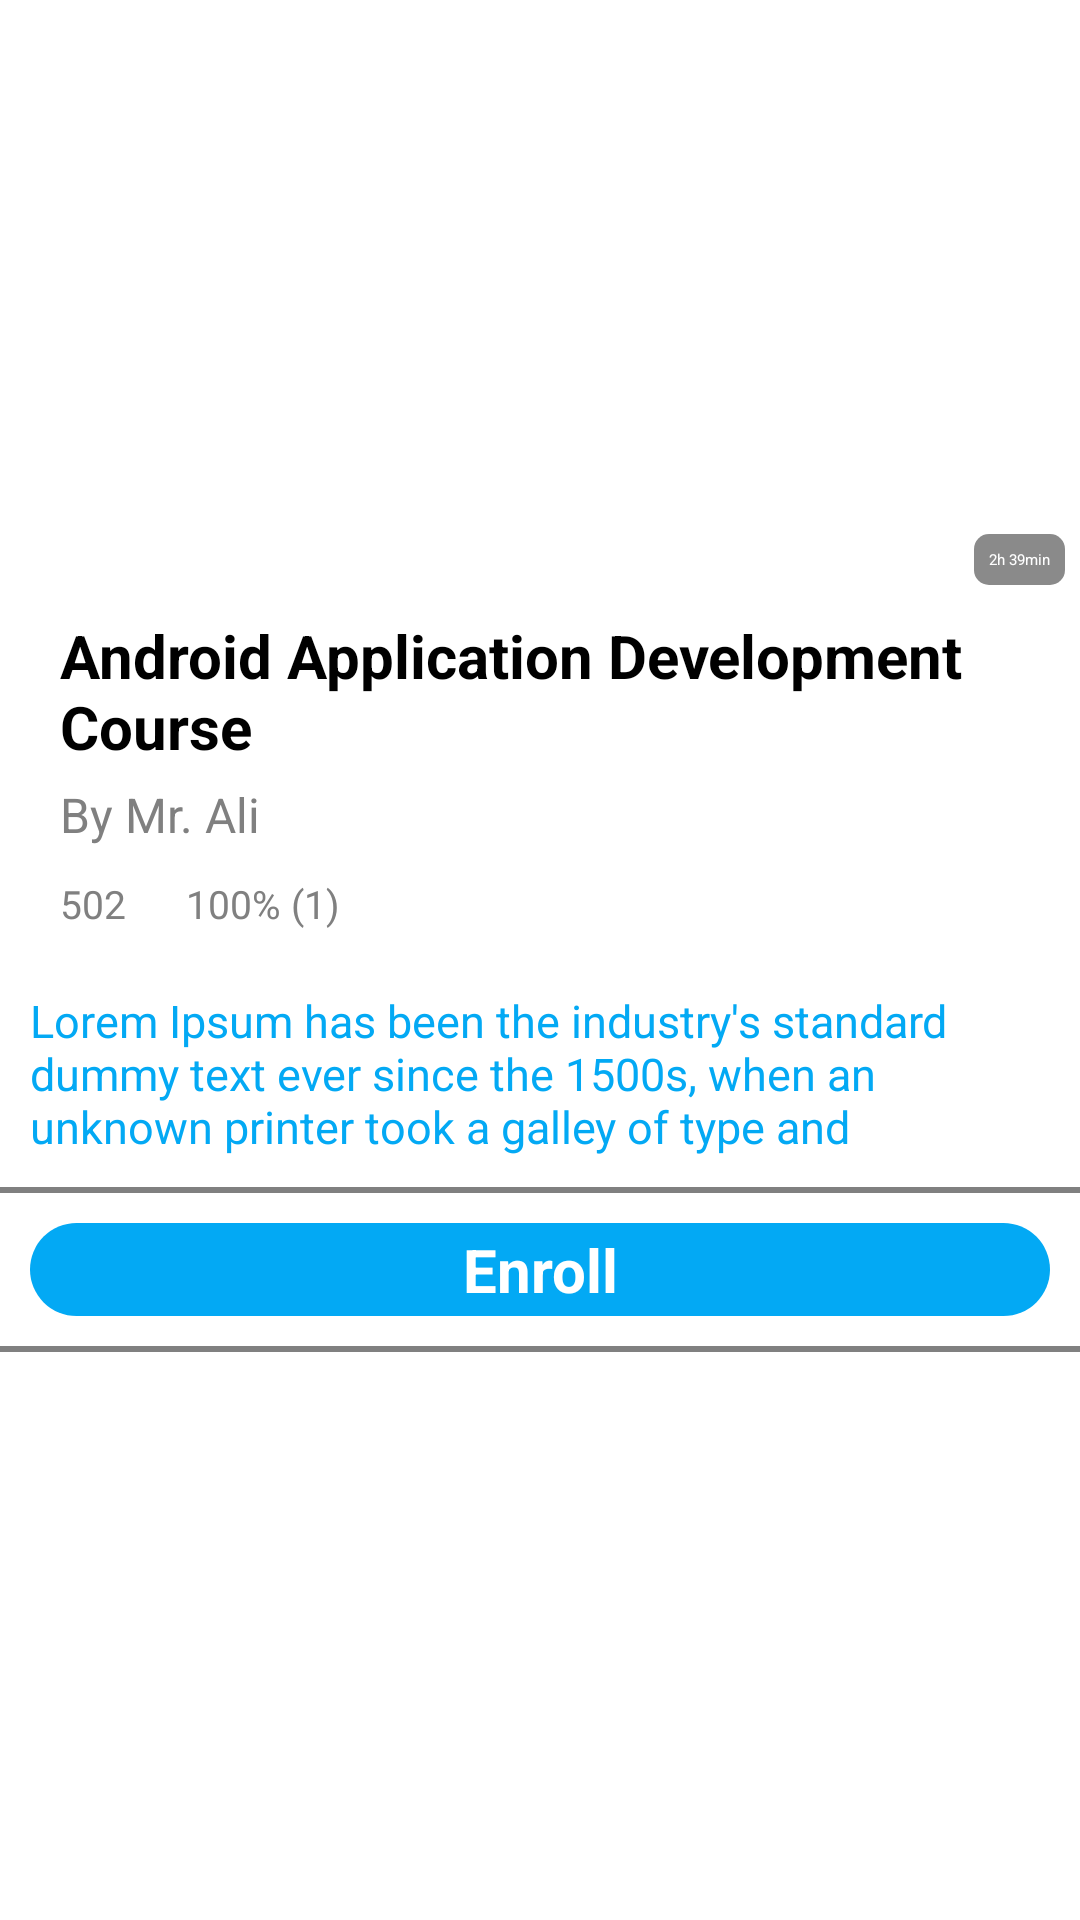

Reconstruct the res/layout file that produces this screen, plus the resources it refers to.
<!-- AndroidManifest.xml: application theme Theme.ELearningApp -->
<!-- res/layout/fragment_course.xml -->
<?xml version="1.0" encoding="utf-8"?>
<RelativeLayout xmlns:android="http://schemas.android.com/apk/res/android"
    xmlns:tools="http://schemas.android.com/tools"
    android:layout_width="match_parent"
    android:layout_height="match_parent"
    tools:context=".fragments.CourseFragment">

    <LinearLayout
        android:layout_width="match_parent"
        android:layout_height="wrap_content"
        android:visibility="visible"
        android:orientation="vertical">

        <RelativeLayout
            android:layout_width="match_parent"
            android:layout_height="wrap_content">

            <ImageView
                android:id="@+id/course_img"
                android:layout_width="match_parent"
                android:layout_height="200dp"
                android:scaleType="fitXY"
                android:src="@drawable/img1" />

            <TextView
                android:id="@+id/course_status"
                android:layout_width="wrap_content"
                android:layout_height="wrap_content"
                android:layout_marginStart="20dp"
                android:layout_marginTop="20dp"
                android:layout_marginEnd="20dp"
                android:layout_marginBottom="20dp"
                android:background="@drawable/rectangle3"
                android:padding="5dp"
                android:text="Best Seller"
                android:visibility="gone"
                android:textColor="@color/white" />

            <TextView
                android:id="@+id/course_time"
                android:layout_width="wrap_content"
                android:layout_height="wrap_content"
                android:layout_alignEnd="@+id/course_img"
                android:layout_alignBottom="@+id/course_img"
                android:layout_marginStart="5dp"
                android:layout_marginTop="5dp"
                android:layout_marginEnd="5dp"
                android:layout_marginBottom="5dp"
                android:background="@drawable/rectangle4_black"
                android:padding="5dp"
                android:textColor="@color/white"
                android:text="2h 39min" />

        </RelativeLayout>

        <TextView
            android:id="@+id/course_title"
            android:layout_width="match_parent"
            android:layout_height="wrap_content"
            android:layout_marginLeft="20dp"
            android:layout_marginTop="5dp"
            android:layout_marginRight="20dp"
            android:text="Android Application Development Course"
            android:textColor="@color/black"
            android:textSize="20sp"
            android:textStyle="bold" />

        <TextView
            android:id="@+id/course_tutor"
            android:layout_width="match_parent"
            android:layout_height="wrap_content"
            android:layout_marginLeft="20dp"
            android:layout_marginTop="5dp"
            android:layout_marginRight="20dp"
            android:text="By Mr. Ali"
            android:textColor="#808080"
            android:textSize="16sp" />

        <LinearLayout
            android:layout_width="match_parent"
            android:layout_height="wrap_content"
            android:layout_marginLeft="10dp"
            android:layout_marginRight="10dp"
            android:orientation="horizontal">

            <TextView
                android:id="@+id/course_member"
                android:layout_width="wrap_content"
                android:layout_height="wrap_content"
                android:layout_margin="10dp"
                android:drawableLeft="@drawable/ic_baseline_person_outline_24"
                android:gravity="center"
                android:text="502"
                android:textColor="#808080"
                android:textSize="13sp" />

            <TextView
                android:id="@+id/course_efficent"
                android:layout_width="wrap_content"
                android:layout_height="wrap_content"
                android:layout_margin="10dp"
                android:drawableLeft="@drawable/ic_baseline_person_outline_24"
                android:gravity="center"
                android:text="100% (1)"
                android:textColor="#808080"
                android:textSize="13sp" />
        </LinearLayout>

        <TextView
            android:id="@+id/course_des"
            android:layout_width="match_parent"
            android:layout_height="wrap_content"
            android:layout_margin="10dp"
            android:layout_weight="1"
            android:lines="3"
            android:text="Lorem Ipsum has been the industry's standard dummy text ever since the 1500s, when an unknown printer took a galley of type and scrambled it to make a type specimen book."
            android:textColor="@color/appClr"
            android:textSize="15sp" />

        <View
            android:layout_width="match_parent"
            android:layout_height="2dp"
            android:background="#808080" />

        <LinearLayout
            android:layout_width="match_parent"
            android:layout_height="wrap_content"
            android:orientation="horizontal">

            <Button
                android:id="@+id/btn_enroll"
                android:layout_width="match_parent"
                android:layout_height="wrap_content"
                android:layout_margin="10dp"
                android:layout_weight="1"
                android:background="@drawable/rectangle3"
                android:gravity="center"
                android:text="Enroll"
                android:textColor="@color/white"
                android:textSize="20sp"
                android:textStyle="bold" />

        </LinearLayout>

        <View
            android:layout_width="match_parent"
            android:layout_height="2dp"
            android:background="#808080" />

    </LinearLayout>

</RelativeLayout>
<!-- resources referenced by this layout -->
<resources>
  <color name="appClr">#03A9F4</color>
  <color name="black">#FF000000</color>
  <color name="white">#FFFFFFFF</color>
  <!-- drawable rectangle3 (drawable) -->
  <shape xmlns:android="http://schemas.android.com/apk/res/android">
      <solid android:color="@color/white" />
  
      <corners
          android:bottomLeftRadius="20dp"
          android:bottomRightRadius="20dp"
          android:topLeftRadius="20dp"
          android:topRightRadius="20dp" />
      <padding
          android:bottom="2dp"
          android:left="2dp"
          android:right="2dp"
          android:top="2dp" />
      <gradient
          android:angle="45"
          android:centerColor="@color/appClr"
          android:endColor="@color/appClr"
          android:startColor="@color/appClr">
  
      </gradient>
      <stroke
          android:width="0dp"
          android:color="#000000">
  
      </stroke>
  </shape>
  <!-- drawable rectangle4_black (drawable) -->
  <shape xmlns:android="http://schemas.android.com/apk/res/android">
      <solid android:color="@color/white" />
  
      <corners
          android:bottomLeftRadius="5dp"
          android:bottomRightRadius="5dp"
          android:topLeftRadius="5dp"
          android:topRightRadius="5dp" />
      <padding
          android:bottom="2dp"
          android:left="2dp"
          android:right="2dp"
          android:top="2dp" />
      <gradient
          android:angle="45"
          android:centerColor="#75000000"
          android:endColor="#75000000"
          android:startColor="#75000000">
  
      </gradient>
      <stroke
          android:width="0dp"
          android:color="#75000000">
  
      </stroke>
  </shape>
  <style name="Theme.ELearningApp" parent="Theme.MaterialComponents.Light.NoActionBar">
          
          <item name="colorPrimary">@color/purple_500</item>
          <item name="colorPrimaryVariant">@color/purple_700</item>
          <item name="colorOnPrimary">@color/white</item>
          
          <item name="colorSecondary">@color/teal_200</item>
          <item name="colorSecondaryVariant">@color/teal_700</item>
          <item name="colorOnSecondary">@color/black</item>
          
          <item name="android:statusBarColor">?attr/colorPrimaryVariant</item>
          
      </style>
  <color name="purple_500">#03A9F4</color>
  <color name="purple_700">#03A9F4</color>
  <color name="teal_200">#03A9F4</color>
  <color name="teal_700">#03A9F4</color>
</resources>
